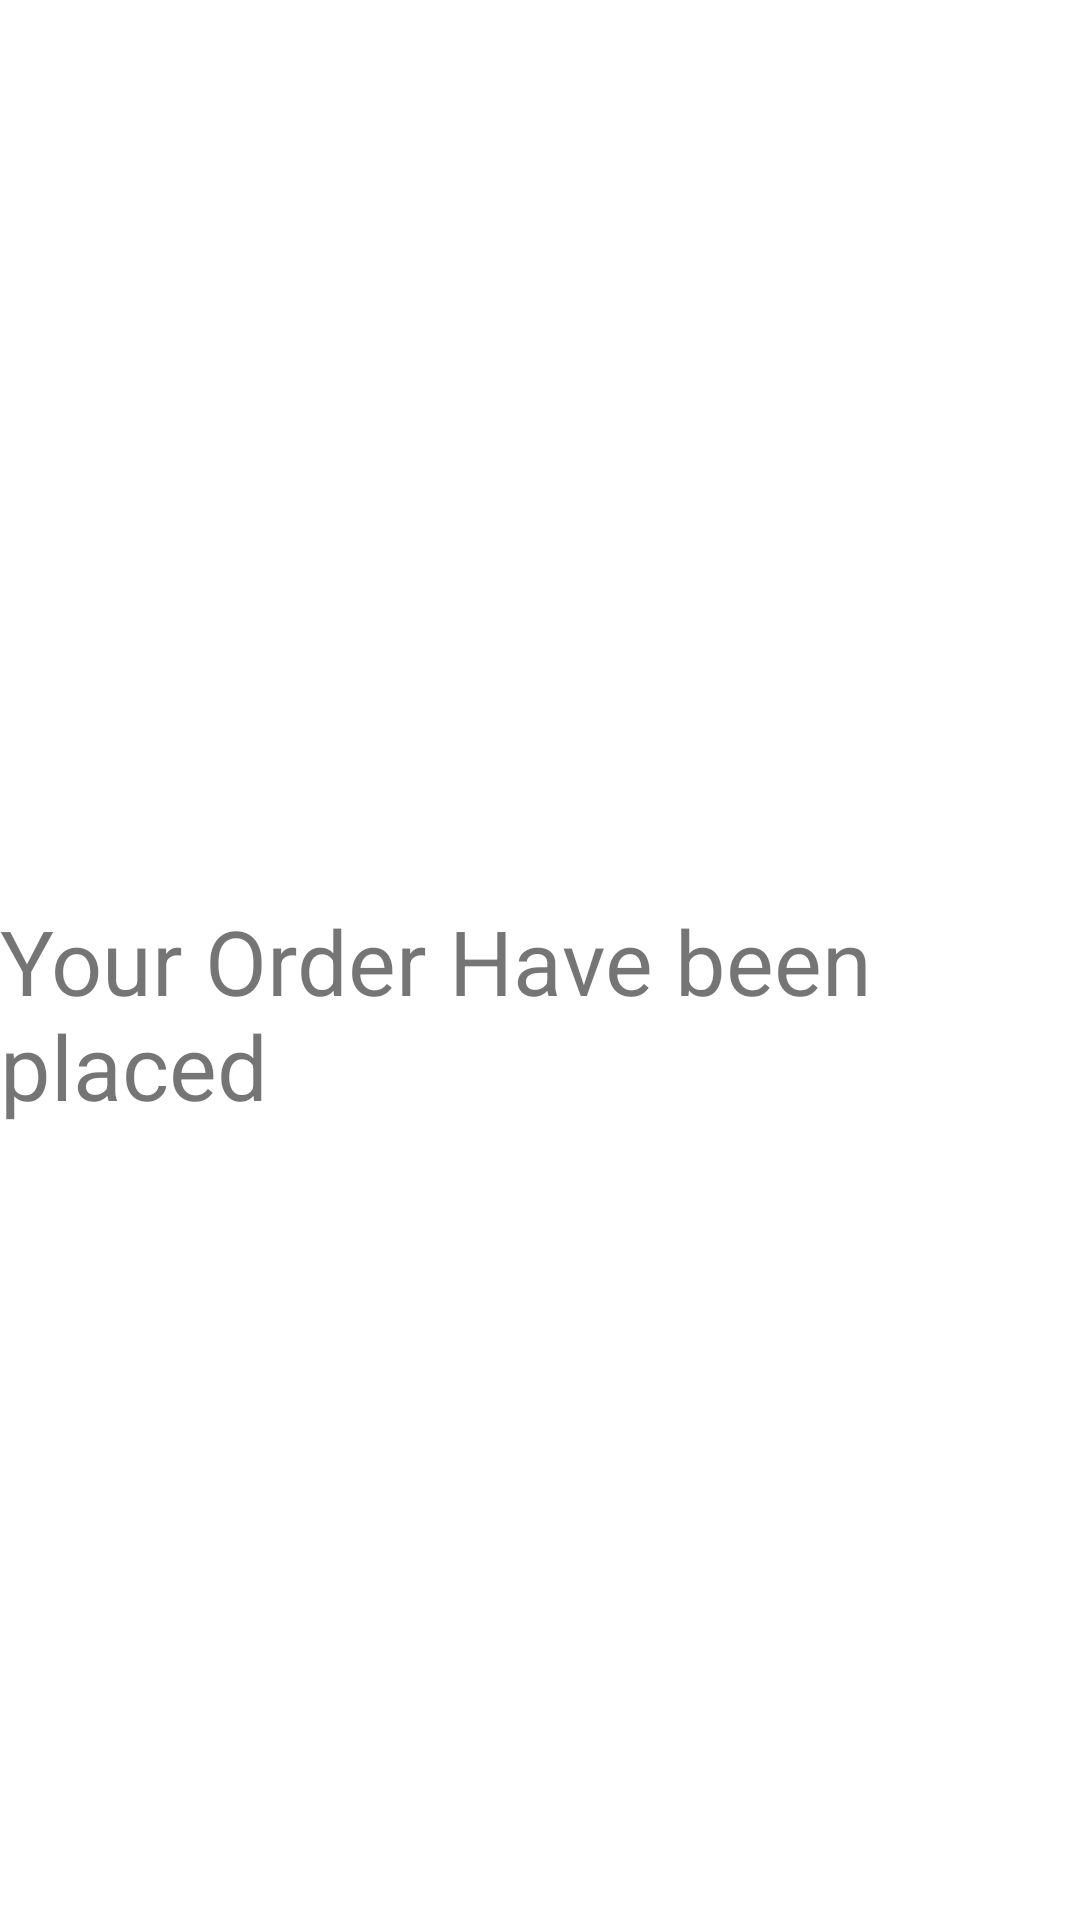

Android layout source for this screen:
<!-- AndroidManifest.xml: application theme Theme.GroceryPlus -->
<!-- res/layout/activity_place_order.xml -->
<?xml version="1.0" encoding="utf-8"?>
<LinearLayout xmlns:android="http://schemas.android.com/apk/res/android"
    xmlns:app="http://schemas.android.com/apk/res-auto"
    xmlns:tools="http://schemas.android.com/tools"
    android:layout_width="match_parent"
    android:layout_height="match_parent"
    tools:context=".AllActivities.PlaceOrderActivity"
    android:orientation="vertical">
    <ImageView
        android:layout_width="match_parent"
        android:layout_height="300dp"
        android:src="@drawable/cart"
        />


<TextView
    android:layout_width="match_parent"
    android:layout_height="wrap_content"
    android:textSize="30sp"
    android:text="Your Order Have been placed"
    />

</LinearLayout>
<!-- resources referenced by this layout -->
<resources>
  <style name="Theme.GroceryPlus" parent="Theme.MaterialComponents.DayNight.NoActionBar">
          
          <item name="colorPrimary">@color/purple_500</item>
          <item name="colorPrimaryVariant">@color/purple_700</item>
          <item name="colorOnPrimary">@color/white</item>
          
          <item name="colorSecondary">@color/teal_200</item>
          <item name="colorSecondaryVariant">@color/teal_700</item>
          <item name="colorOnSecondary">@color/black</item>
          
          <item name="android:statusBarColor">?attr/colorPrimaryVariant</item>
          
      </style>
  <!-- not gathered from this repository: default colours our renderer supplied (Android Studio template values) -->
  <color name="purple_500">#FF6200EE</color>
  <color name="purple_700">#FF3700B3</color>
  <color name="teal_200">#FF03DAC5</color>
  <color name="teal_700">#FF018786</color>
  <color name="black">#FF000000</color>
  <color name="white">#FFFFFFFF</color>
</resources>
